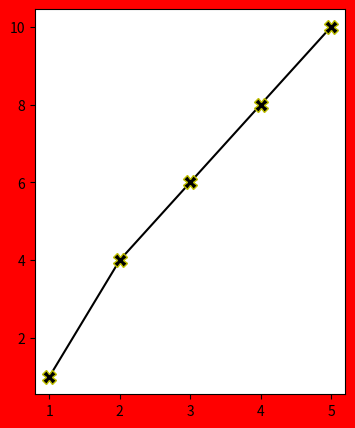

Generate this figure with matplotlib:
import matplotlib.pyplot as pl

# plot(x,y,"line-color ")  ==> only line show

# plot(x,y,"line-color + marker") ==> only marker points show
# plot(x,y,"line-color : marker") ==> line and marker  show




x=[1,2,3,4,5]
y=[1,4,6,8,10]
pl.figure(figsize=(4,5),facecolor="red")
# pl.plot(x,y,"y+")
pl.plot(x,y,"k",marker="X",markeredgecolor="y",markersize=10)
pl.show()